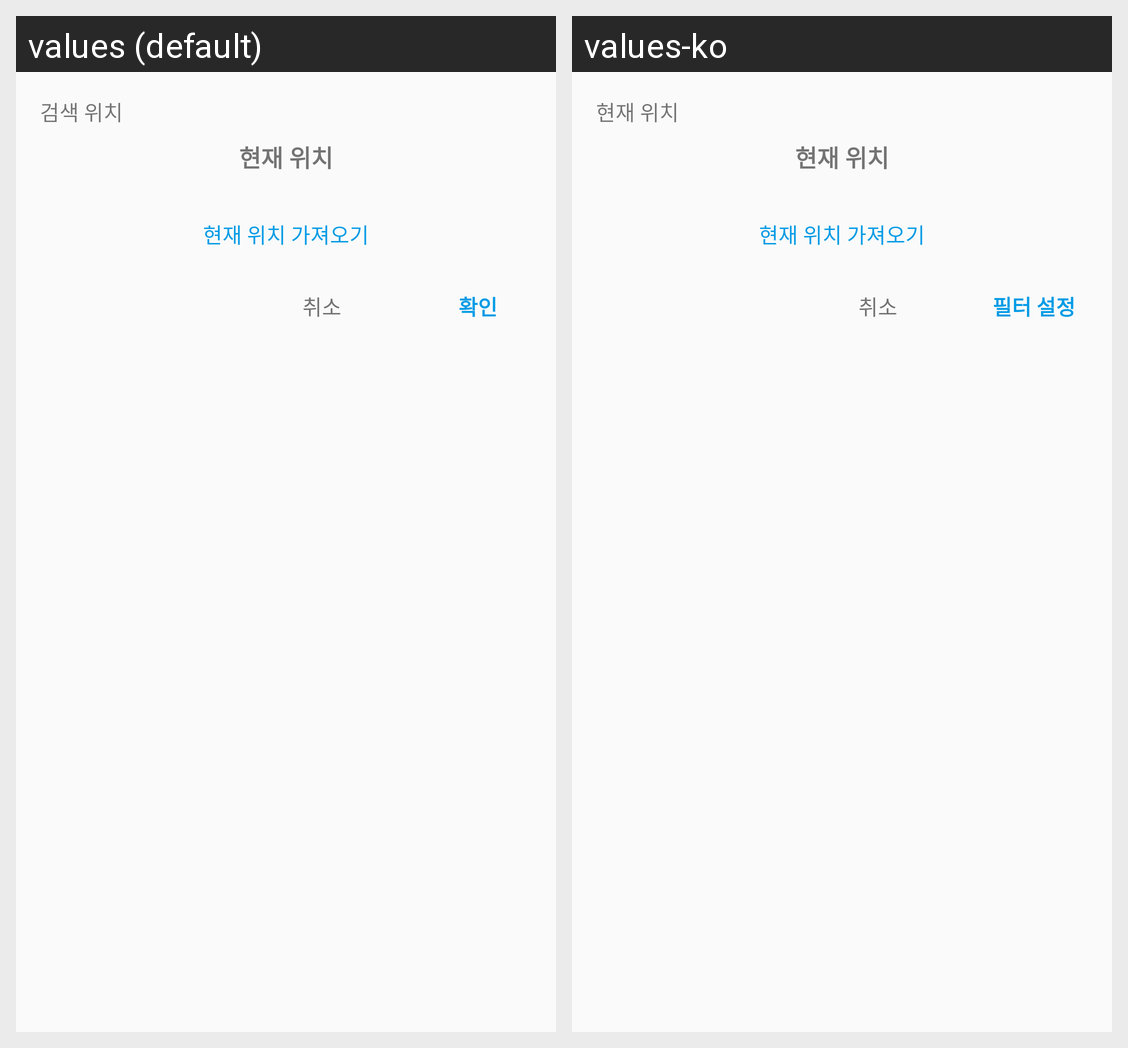

For this localized Android screen grid, give each drawn string resource with its value in every locale shown.
Android screen res/layout/fragment_dialog_set_location.xml rendered under 2 locales, left to right: values (default), values-ko. Device: Nexus 5 (rendered at 1080×1920; each locale shown at half size, 540×960, under a caption strip naming it); theme AppTheme.
Strings drawn on this screen, with the default value and each locale's value (text and hints the layout hard-codes, and strings that could not be matched under every locale, appear in the picture but are not listed):

search_location
  values: 검색 위치
  values-ko: 현재 위치

current_location_unavailable
  values: 현재 위치
  values-ko: 현재 위치

get_current_location
  values: 현재 위치 가져오기
  values-ko: 현재 위치 가져오기

cancel
  values: 취소
  values-ko: 취소

set_filter
  values: 확인
  values-ko: 필터 설정
